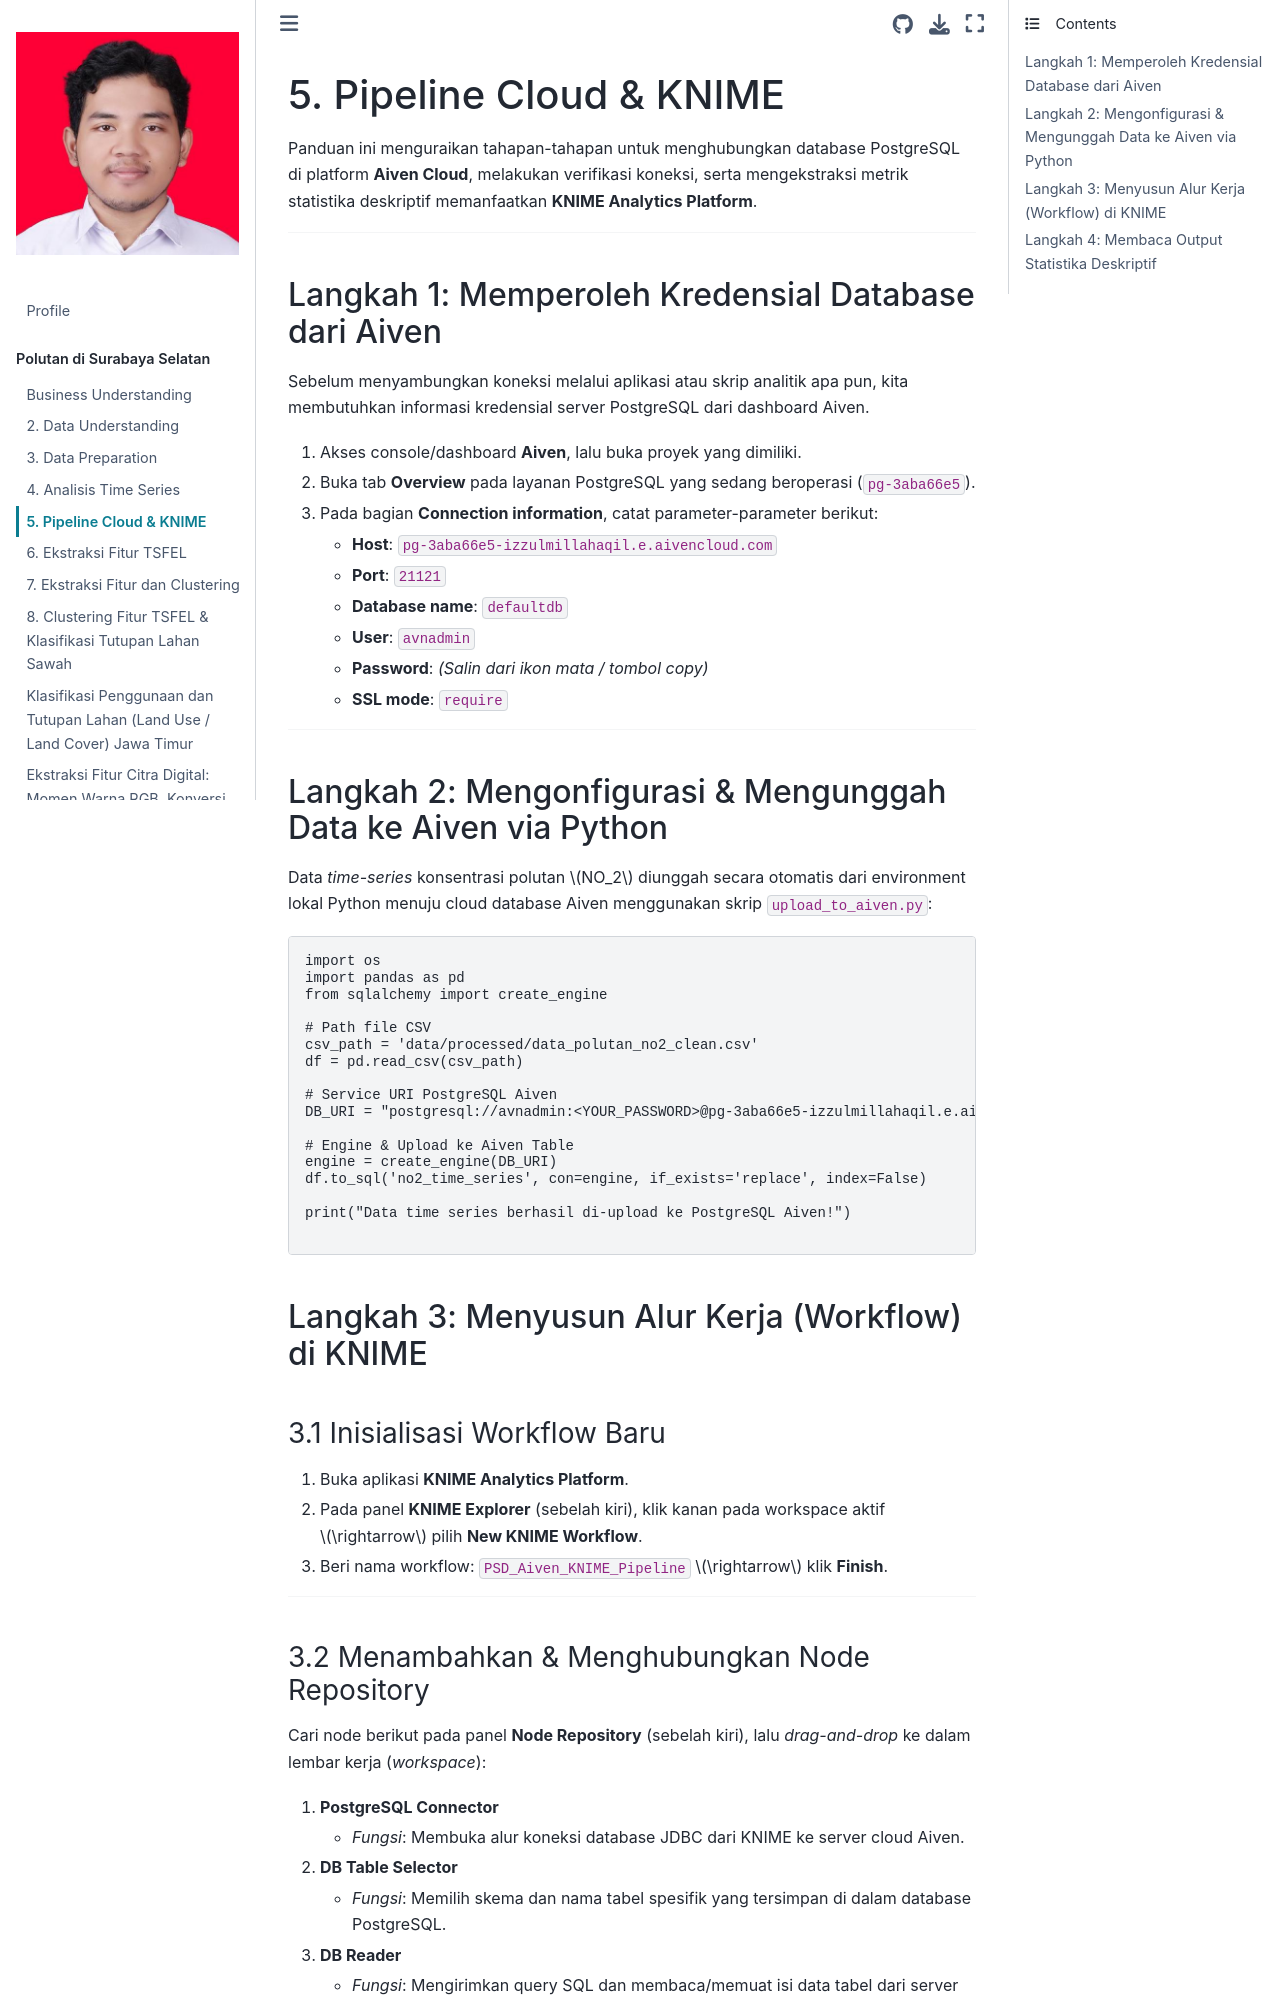

repository: izzulmillahaqil/PSD · page: 05-knime-pipeline.html · generator: jekyll

# 5. Pipeline Cloud & KNIME

Panduan ini menguraikan tahapan-tahapan untuk menghubungkan database PostgreSQL di platform **Aiven Cloud**, melakukan verifikasi koneksi, serta mengekstraksi metrik statistika deskriptif memanfaatkan **KNIME Analytics Platform**.

---

## Langkah 1: Memperoleh Kredensial Database dari Aiven

Sebelum menyambungkan koneksi melalui aplikasi atau skrip analitik apa pun, kita membutuhkan informasi kredensial server PostgreSQL dari dashboard Aiven.

1. Akses console/dashboard **Aiven**, lalu buka proyek yang dimiliki.
2. Buka tab **Overview** pada layanan PostgreSQL yang sedang beroperasi (`pg-3aba66e5`).
3. Pada bagian **Connection information**, catat parameter-parameter berikut:
   * **Host**: `pg-3aba66e5-izzulmillahaqil.e.aivencloud.com`
   * **Port**: `21121`
   * **Database name**: `defaultdb`
   * **User**: `avnadmin`
   * **Password**: *(Salin dari ikon mata / tombol copy)*
   * **SSL mode**: `require`

---

## Langkah 2: Mengonfigurasi & Mengunggah Data ke Aiven via Python

Data *time-series* konsentrasi polutan $NO_2$ diunggah secara otomatis dari environment lokal Python menuju cloud database Aiven menggunakan skrip `upload_to_aiven.py`:

```python
import os
import pandas as pd
from sqlalchemy import create_engine

# Path file CSV
csv_path = 'data/processed/data_polutan_no2_clean.csv'
df = pd.read_csv(csv_path)

# Service URI PostgreSQL Aiven
DB_URI = "postgresql://avnadmin:<YOUR_PASSWORD>@pg-3aba66e5-izzulmillahaqil.e.aivencloud.com:21121/defaultdb?sslmode=require"

# Engine & Upload ke Aiven Table
engine = create_engine(DB_URI)
df.to_sql('no2_time_series', con=engine, if_exists='replace', index=False)

print("Data time series berhasil di-upload ke PostgreSQL Aiven!")

```
## Langkah 3: Menyusun Alur Kerja (Workflow) di KNIME


### 3.1 Inisialisasi Workflow Baru
1. Buka aplikasi **KNIME Analytics Platform**.
2. Pada panel **KNIME Explorer** (sebelah kiri), klik kanan pada workspace aktif $\rightarrow$ pilih **New KNIME Workflow**.
3. Beri nama workflow: `PSD_Aiven_KNIME_Pipeline` $\rightarrow$ klik **Finish**.

---
